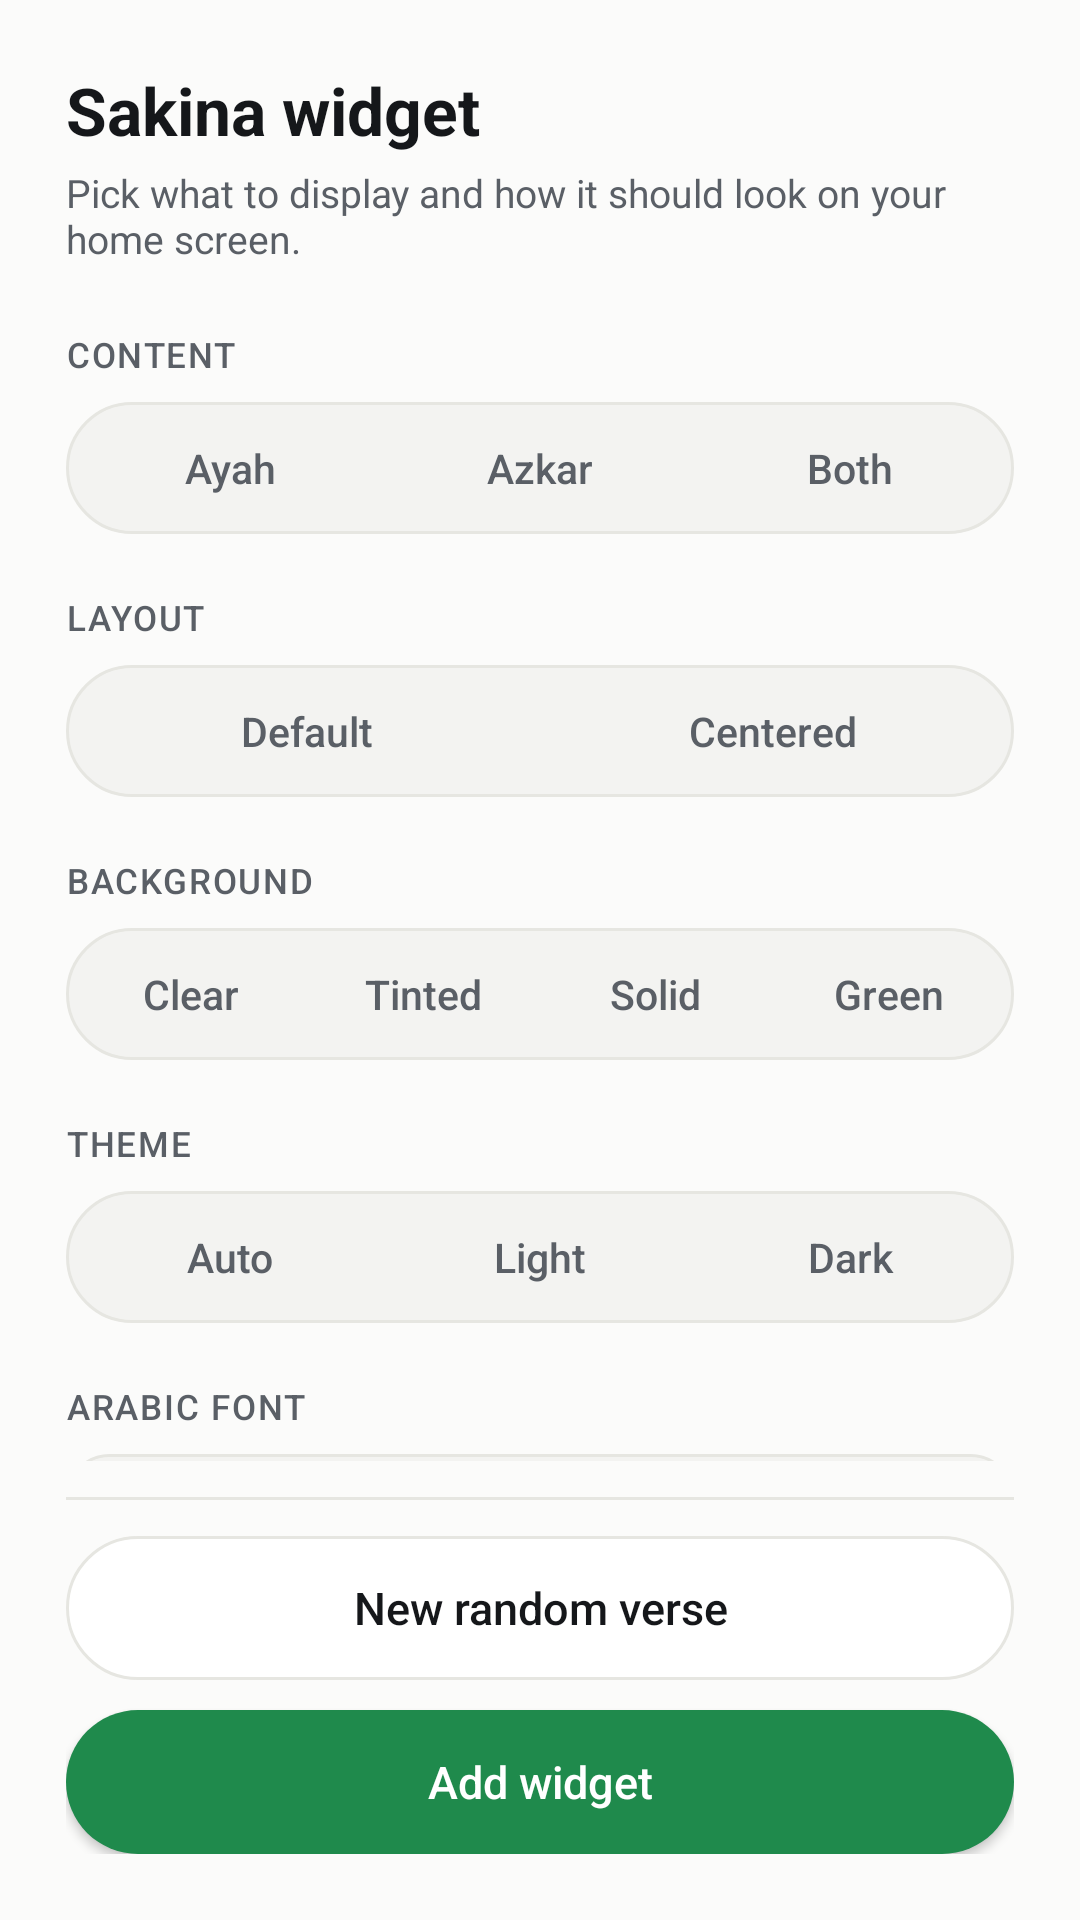

This screen was rendered from an Android layout file. Write that file and the resources it references.
<!-- AndroidManifest.xml: fallback theme Theme.MaterialComponents.DayNight.NoActionBar -->
<!-- res/layout/widget_config_activity.xml -->
<?xml version="1.0" encoding="utf-8"?>
<LinearLayout xmlns:android="http://schemas.android.com/apk/res/android"
    android:id="@+id/config_root"
    android:layout_width="match_parent"
    android:layout_height="match_parent"
    android:orientation="vertical"
    android:background="@color/config_background"
    android:fitsSystemWindows="false">

    <LinearLayout
        android:id="@+id/config_header"
        android:layout_width="match_parent"
        android:layout_height="wrap_content"
        android:orientation="vertical"
        android:background="@color/config_background"
        android:paddingStart="22dp"
        android:paddingEnd="22dp"
        android:paddingTop="22dp"
        android:paddingBottom="14dp">

        <TextView
            android:layout_width="match_parent"
            android:layout_height="wrap_content"
            android:text="Sakina widget"
            android:textSize="22sp"
            android:textStyle="bold"
            android:textColor="@color/config_text"
            android:layout_marginBottom="4dp" />

        <TextView
            android:layout_width="match_parent"
            android:layout_height="wrap_content"
            android:text="Pick what to display and how it should look on your home screen."
            android:textSize="13sp"
            android:textColor="@color/config_text_muted" />
    </LinearLayout>

    <ScrollView
        android:id="@+id/config_scroll"
        android:layout_width="match_parent"
        android:layout_height="0dp"
        android:layout_weight="1"
        android:fillViewport="true"
        android:scrollbars="none"
        android:overScrollMode="never">

        <LinearLayout
            android:id="@+id/config_content"
            android:layout_width="match_parent"
            android:layout_height="wrap_content"
            android:orientation="vertical"
            android:paddingStart="22dp"
            android:paddingEnd="22dp"
            android:paddingTop="8dp"
            android:paddingBottom="22dp">

            <TextView style="@style/MpConfigLabel" android:text="Content" />
            <RadioGroup
                android:id="@+id/group_type"
                style="@style/MpSegmentGroup">
                <RadioButton android:id="@+id/type_ayah" style="@style/MpSegmentItem" android:text="Ayah" />
                <RadioButton android:id="@+id/type_azkar" style="@style/MpSegmentItem" android:text="Azkar" />
                <RadioButton android:id="@+id/type_mix" style="@style/MpSegmentItem" android:text="Both" />
            </RadioGroup>

            <TextView style="@style/MpConfigLabel" android:text="Layout" android:layout_marginTop="20dp" />
            <RadioGroup
                android:id="@+id/group_layout"
                style="@style/MpSegmentGroup">
                <RadioButton android:id="@+id/layout_default" style="@style/MpSegmentItem" android:text="Default" />
                <RadioButton android:id="@+id/layout_centered" style="@style/MpSegmentItem" android:text="Centered" />
            </RadioGroup>

            <TextView style="@style/MpConfigLabel" android:text="Background" android:layout_marginTop="20dp" />
            <RadioGroup
                android:id="@+id/group_style"
                style="@style/MpSegmentGroup">
                <RadioButton android:id="@+id/style_transparent" style="@style/MpSegmentItem" android:text="Clear" />
                <RadioButton android:id="@+id/style_tinted" style="@style/MpSegmentItem" android:text="Tinted" />
                <RadioButton android:id="@+id/style_solid" style="@style/MpSegmentItem" android:text="Solid" />
                <RadioButton android:id="@+id/style_accent" style="@style/MpSegmentItem" android:text="Green" />
            </RadioGroup>

            <TextView style="@style/MpConfigLabel" android:text="Theme" android:layout_marginTop="20dp" />
            <RadioGroup
                android:id="@+id/group_theme"
                style="@style/MpSegmentGroup">
                <RadioButton android:id="@+id/theme_auto" style="@style/MpSegmentItem" android:text="Auto" />
                <RadioButton android:id="@+id/theme_light" style="@style/MpSegmentItem" android:text="Light" />
                <RadioButton android:id="@+id/theme_dark" style="@style/MpSegmentItem" android:text="Dark" />
            </RadioGroup>

            <TextView style="@style/MpConfigLabel" android:text="Arabic font" android:layout_marginTop="20dp" />
            <LinearLayout
                android:layout_width="match_parent"
                android:layout_height="wrap_content"
                android:orientation="vertical"
                android:background="@drawable/segment_track_squared"
                android:padding="3dp">
                <RadioGroup
                    android:id="@+id/group_font_row1"
                    android:layout_width="match_parent"
                    android:layout_height="40dp"
                    android:orientation="horizontal"
                    android:background="@null">
                    <RadioButton android:id="@+id/font_uthmanic" style="@style/MpSegmentItem" android:text="Uthmani" />
                    <RadioButton android:id="@+id/font_amiri" style="@style/MpSegmentItem" android:text="Amiri" />
                    <RadioButton android:id="@+id/font_nastaleeq" style="@style/MpSegmentItem" android:text="Nastaleeq" />
                </RadioGroup>
                <RadioGroup
                    android:id="@+id/group_font_row2"
                    android:layout_width="match_parent"
                    android:layout_height="40dp"
                    android:orientation="horizontal"
                    android:layout_marginTop="3dp"
                    android:background="@null">
                    <RadioButton android:id="@+id/font_scheherazade" style="@style/MpSegmentItem" android:text="Scheherazade" />
                    <RadioButton android:id="@+id/font_naskh" style="@style/MpSegmentItem" android:text="Naskh" />
                </RadioGroup>
            </LinearLayout>

            <FrameLayout
                android:layout_width="match_parent"
                android:layout_height="80dp"
                android:layout_marginTop="10dp"
                android:background="@drawable/font_preview_bg">
                <TextView
                    android:id="@+id/font_preview"
                    android:layout_width="match_parent"
                    android:layout_height="match_parent"
                    android:padding="12dp"
                    android:textSize="22sp"
                    android:textDirection="rtl"
                    android:layoutDirection="rtl"
                    android:textAlignment="center"
                    android:gravity="center"
                    android:maxLines="1"
                    android:ellipsize="none"
                    android:textColor="@color/config_text"
                    android:fontFamily="@font/uthmanic_hafs"
                    android:text="بِسْمِ ٱللَّهِ ٱلرَّحْمَـٰنِ ٱلرَّحِيمِ" />
            </FrameLayout>

            <TextView style="@style/MpConfigLabel" android:text="Text size" android:layout_marginTop="20dp" />
            <RadioGroup
                android:id="@+id/group_size"
                style="@style/MpSegmentGroup">
                <RadioButton android:id="@+id/size_s" style="@style/MpSegmentItem" android:text="Small" />
                <RadioButton android:id="@+id/size_m" style="@style/MpSegmentItem" android:text="Medium" />
                <RadioButton android:id="@+id/size_l" style="@style/MpSegmentItem" android:text="Large" />
            </RadioGroup>

            <TextView style="@style/MpConfigLabel" android:text="Translation" android:layout_marginTop="20dp" />
            <RadioGroup
                android:id="@+id/group_show_tr"
                style="@style/MpSegmentGroup">
                <RadioButton android:id="@+id/show_tr_on" style="@style/MpSegmentItem" android:text="Show" />
                <RadioButton android:id="@+id/show_tr_off" style="@style/MpSegmentItem" android:text="Hide" />
            </RadioGroup>

            <LinearLayout
                android:id="@+id/section_lang"
                android:layout_width="match_parent"
                android:layout_height="wrap_content"
                android:orientation="vertical">

                <TextView style="@style/MpConfigLabel" android:text="Translation language" android:layout_marginTop="20dp" />
                <RadioGroup
                    android:id="@+id/group_lang"
                    style="@style/MpSegmentGroup">
                    <RadioButton android:id="@+id/lang_en" style="@style/MpSegmentItem" android:text="English" />
                    <RadioButton android:id="@+id/lang_ar" style="@style/MpSegmentItem" android:text="Arabic" />
                    <RadioButton android:id="@+id/lang_ku" style="@style/MpSegmentItem" android:text="Kurdish" />
                </RadioGroup>
            </LinearLayout>

            <TextView style="@style/MpConfigLabel" android:text="Reference" android:layout_marginTop="20dp" />
            <RadioGroup
                android:id="@+id/group_show_ref"
                style="@style/MpSegmentGroup">
                <RadioButton android:id="@+id/show_ref_on" style="@style/MpSegmentItem" android:text="Show" />
                <RadioButton android:id="@+id/show_ref_off" style="@style/MpSegmentItem" android:text="Hide" />
            </RadioGroup>

        </LinearLayout>
    </ScrollView>

    <LinearLayout
        android:id="@+id/config_bottom_bar"
        android:layout_width="match_parent"
        android:layout_height="wrap_content"
        android:orientation="vertical"
        android:background="@color/config_background"
        android:paddingStart="22dp"
        android:paddingEnd="22dp"
        android:paddingTop="12dp"
        android:paddingBottom="22dp">

        <View
            android:layout_width="match_parent"
            android:layout_height="1dp"
            android:background="@color/config_segment_border"
            android:layout_marginBottom="12dp" />

        <Button
            android:id="@+id/config_randomize"
            style="@style/MpConfigOutlineButton"
            android:text="New random verse" />

        <Button
            android:id="@+id/config_save"
            style="@style/MpConfigPrimaryButton"
            android:layout_marginTop="10dp"
            android:text="Add widget" />
    </LinearLayout>
</LinearLayout>
<!-- resources referenced by this layout -->
<resources>
  <color name="config_background">#FBFBFA</color>
  <color name="config_segment_border">#E6E6E1</color>
  <color name="config_text">#15171A</color>
  <color name="config_text_muted">#5A5F66</color>
  <!-- drawable font_preview_bg (drawable) -->
  <?xml version="1.0" encoding="utf-8"?>
  <shape xmlns:android="http://schemas.android.com/apk/res/android" android:shape="rectangle">
      <solid android:color="@color/config_segment_track_selected" />
      <stroke android:color="@color/config_segment_border" android:width="1dp" />
      <corners android:radius="14dp" />
  </shape>
  <!-- drawable segment_track_squared (drawable) -->
  <?xml version="1.0" encoding="utf-8"?>
  <shape xmlns:android="http://schemas.android.com/apk/res/android" android:shape="rectangle">
      <solid android:color="@color/config_segment_track" />
      <stroke android:color="@color/config_segment_border" android:width="1dp" />
      <corners android:radius="14dp" />
  </shape>
  <style name="MpConfigPrimaryButton" parent="android:Widget.Material.Button">
          <item name="android:layout_width">match_parent</item>
          <item name="android:layout_height">48dp</item>
          <item name="android:textColor">#FFFFFF</item>
          <item name="android:textSize">15sp</item>
          <item name="android:textAllCaps">false</item>
          <item name="android:fontFamily">sans-serif-medium</item>
          <item name="android:background">@drawable/mp_primary_button</item>
      </style>
  <style name="MpSegmentGroup">
          <item name="android:layout_width">match_parent</item>
          <item name="android:layout_height">44dp</item>
          <item name="android:orientation">horizontal</item>
          <item name="android:background">@drawable/segment_track</item>
          <item name="android:padding">3dp</item>
      </style>
  <color name="config_segment_track_selected">#FFFFFF</color>
  <color name="config_segment_track">#F3F3F1</color>
  <!-- drawable mp_outline_button (drawable) -->
  <?xml version="1.0" encoding="utf-8"?>
  <shape xmlns:android="http://schemas.android.com/apk/res/android"
      android:shape="rectangle">
      <solid android:color="@color/config_segment_track_selected" />
      <stroke android:color="@color/config_segment_border" android:width="1dp" />
      <corners android:radius="999dp" />
  </shape>
  <!-- drawable mp_primary_button (drawable) -->
  <?xml version="1.0" encoding="utf-8"?>
  <shape xmlns:android="http://schemas.android.com/apk/res/android"
      android:shape="rectangle">
      <solid android:color="#1F8A4C" />
      <corners android:radius="999dp" />
  </shape>
  <!-- drawable segment_track (drawable) -->
  <?xml version="1.0" encoding="utf-8"?>
  <shape xmlns:android="http://schemas.android.com/apk/res/android" android:shape="rectangle">
      <solid android:color="@color/config_segment_track" />
      <stroke android:color="@color/config_segment_border" android:width="1dp" />
      <corners android:radius="999dp" />
  </shape>
  <!-- drawable segment_item (drawable) -->
  <?xml version="1.0" encoding="utf-8"?>
  <selector xmlns:android="http://schemas.android.com/apk/res/android">
      <item android:state_checked="true" android:drawable="@drawable/segment_track_selected" />
      <item android:drawable="@android:color/transparent" />
  </selector>
  <!-- drawable segment_track_selected (drawable) -->
  <?xml version="1.0" encoding="utf-8"?>
  <shape xmlns:android="http://schemas.android.com/apk/res/android" android:shape="rectangle">
      <solid android:color="@color/config_segment_track_selected" />
      <stroke android:color="@color/config_segment_border" android:width="1dp" />
      <corners android:radius="999dp" />
  </shape>
</resources>
